14-way image classification set "roboflowIsoObj_Clip" from GitHub (jadetangyy0820/CLIP); label vocabulary: 11111-Egg, 22222-Banana, 33333-Butter, 4157005670-almondmilk, 44444-DietCoke, 55555-Coke, 7874222803-sugar, almond, banana, butter, coke, dietcoke, egg, sugar.

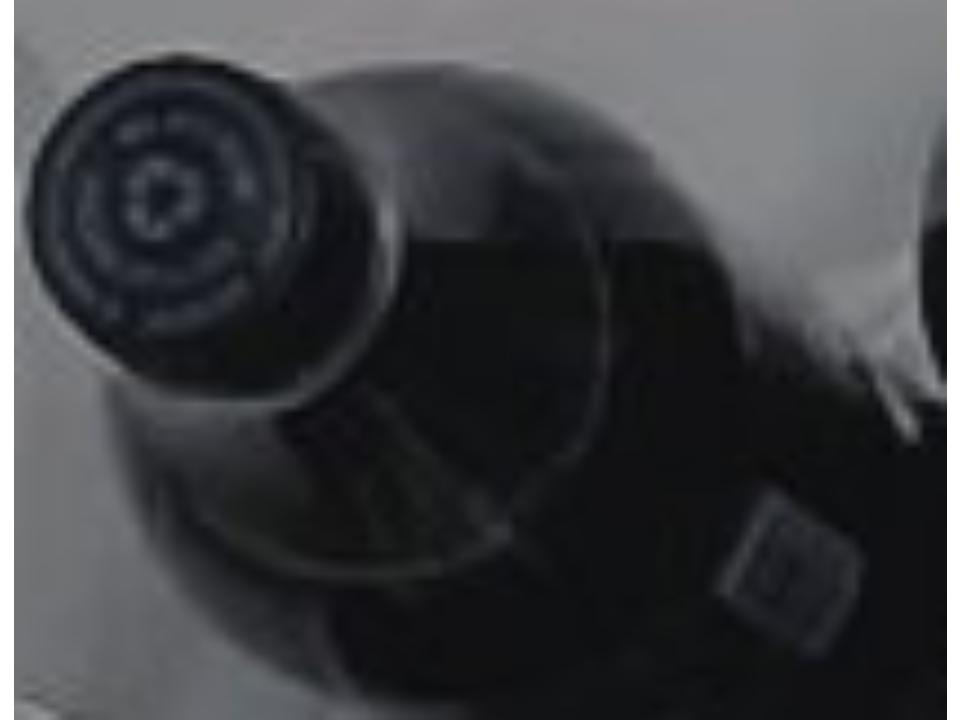
Label: coke

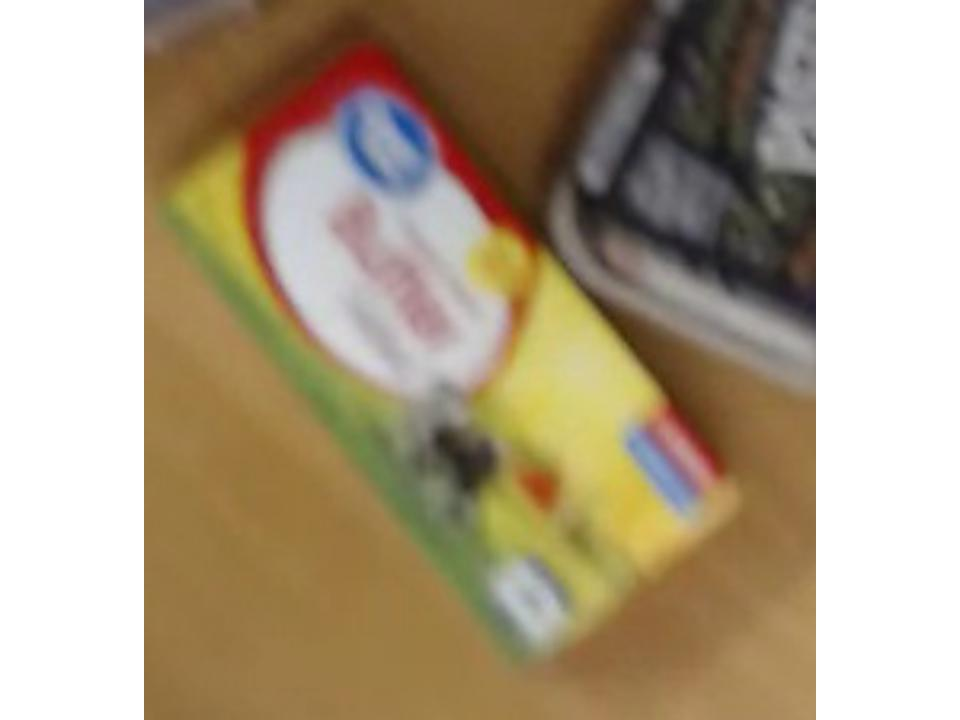
Label: 33333-Butter

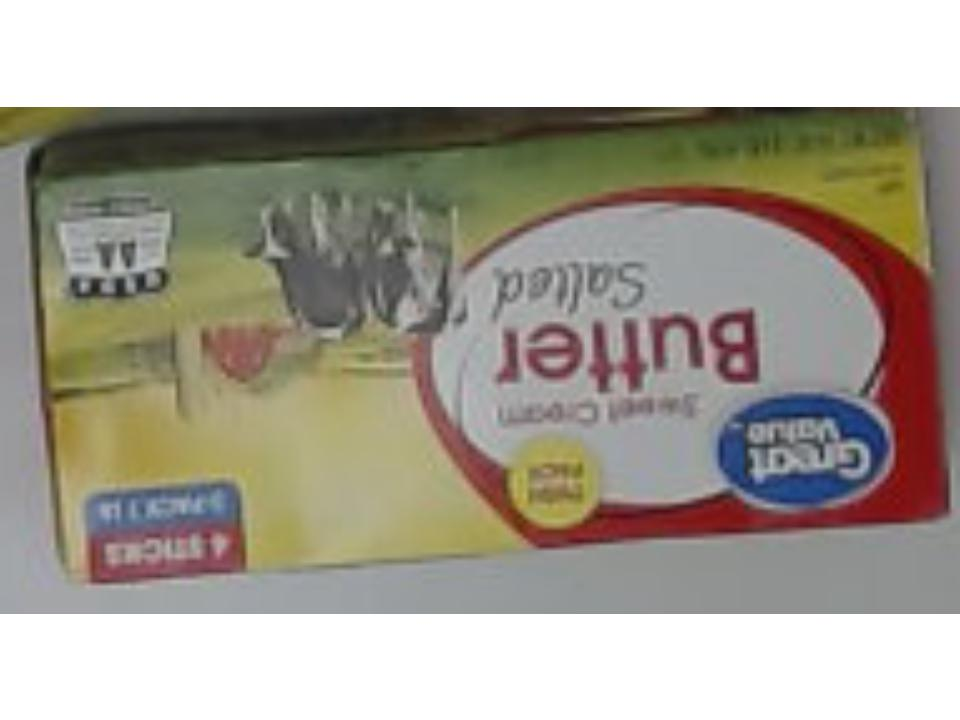
Label: butter

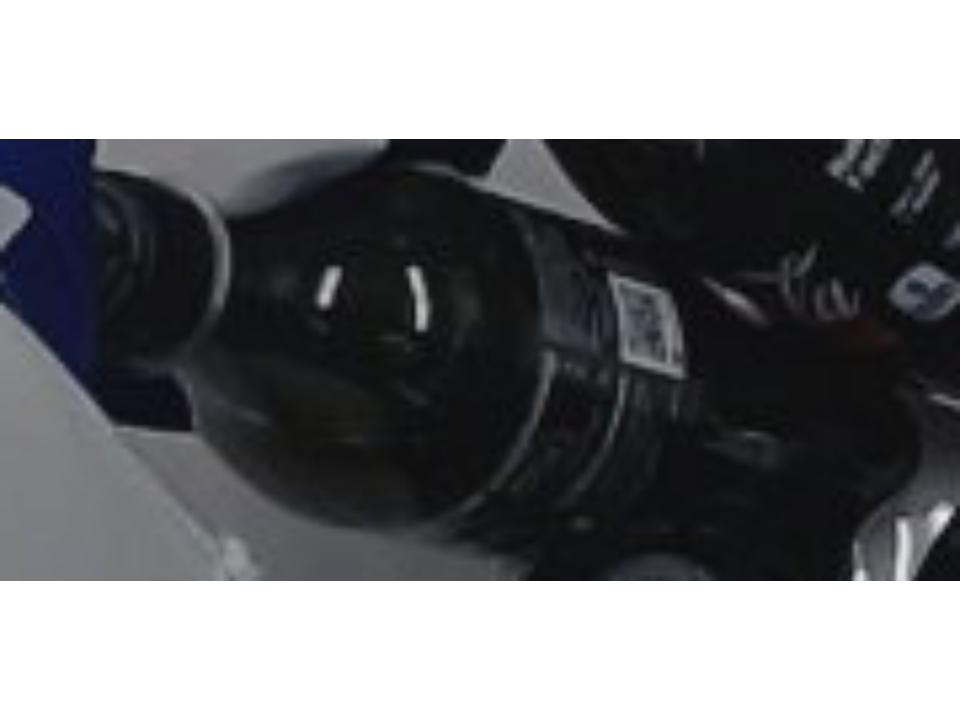
Label: 55555-Coke

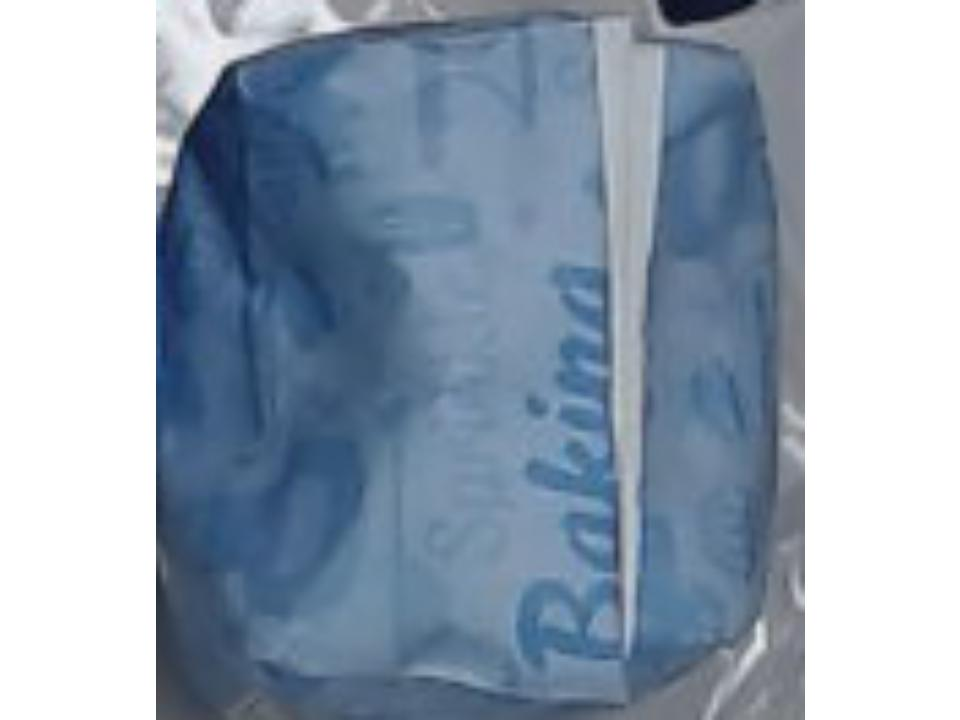
Label: 7874222803-sugar

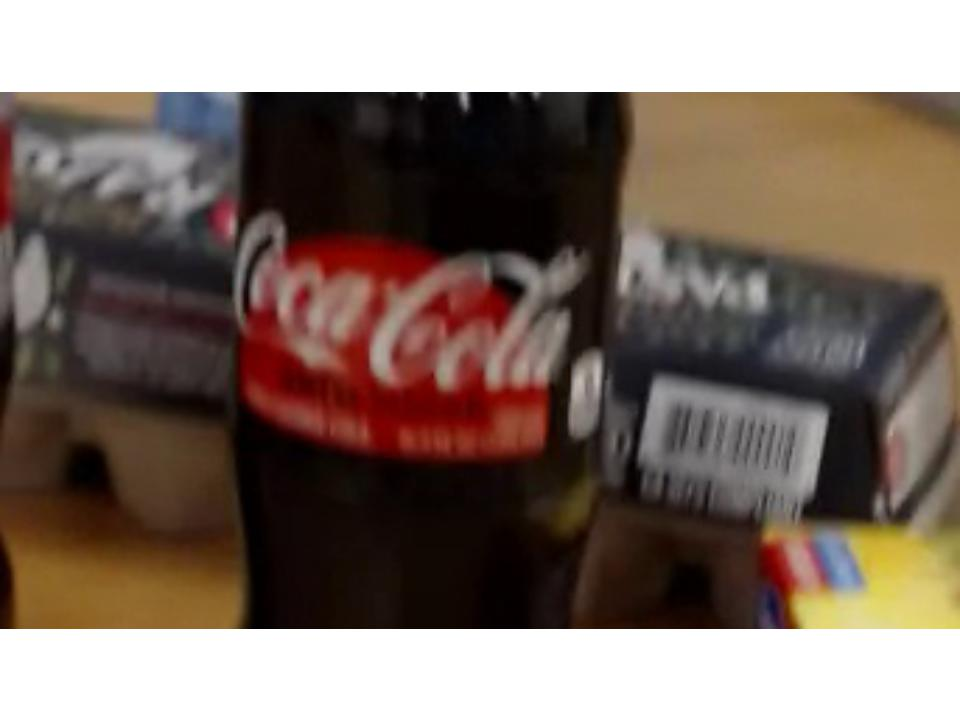
Label: 11111-Egg
